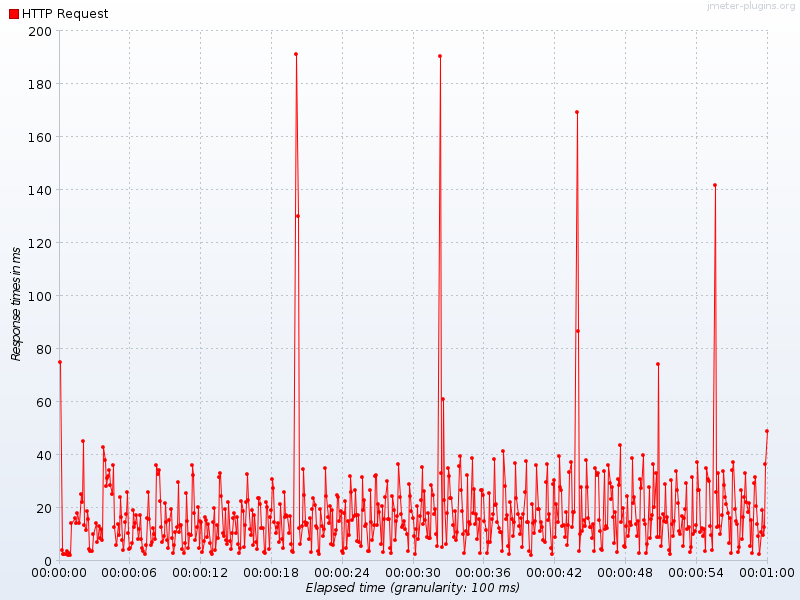

Data behind this chart, as committed beside it:
Elapsed time, HTTP Request
19:29:49.900, 75.0
19:29:50.100, 4.0
19:29:50.200, 2.5
19:29:50.300, 2.5
19:29:50.400, 2.5
19:29:50.500, 3.667
19:29:50.600, 2.25
19:29:50.700, 2.833
19:29:50.800, 2.0
19:29:50.900, 14.0
19:29:51.200, 16.0
19:29:51.300, 14.0
19:29:51.400, 18.0
19:29:51.500, 14.0
19:29:51.700, 25.0
19:29:51.800, 22.0
19:29:51.900, 45.0
19:29:52.0, 13.5
19:29:52.100, 11.33
19:29:52.200, 18.5
19:29:52.300, 15.75
19:29:52.400, 4.4
19:29:52.500, 3.5
19:29:52.600, 3.667
19:29:52.700, 10.0
19:29:53.0, 14.0
19:29:53.100, 7.0
19:29:53.200, 13.0
19:29:53.300, 8.4
19:29:53.400, 12.0
19:29:53.500, 7.8
19:29:53.600, 43.0
19:29:53.700, 38.0
19:29:53.800, 28.0
19:29:53.900, 31.0
19:29:54.0, 32.0
19:29:54.100, 34.33
19:29:54.200, 28.5
19:29:54.300, 25.0
19:29:54.400, 36.0
19:29:54.500, 12.5
19:29:54.700, 5.8
19:29:54.800, 13.6
19:29:54.900, 9.625
19:29:55.0, 24.0
19:29:55.100, 16.57
19:29:55.200, 7.818
19:29:55.300, 4.077
19:29:55.400, 14.43
19:29:55.500, 17.6
19:29:55.600, 25.8
19:29:55.700, 10.44
19:29:55.800, 4.417
19:29:55.900, 4.714
19:29:56.0, 6.625
19:29:56.100, 19.0
19:29:56.200, 12.75
19:29:56.300, 14.33
19:29:56.400, 17.0
19:29:56.500, 8.091
... 528 more rows
